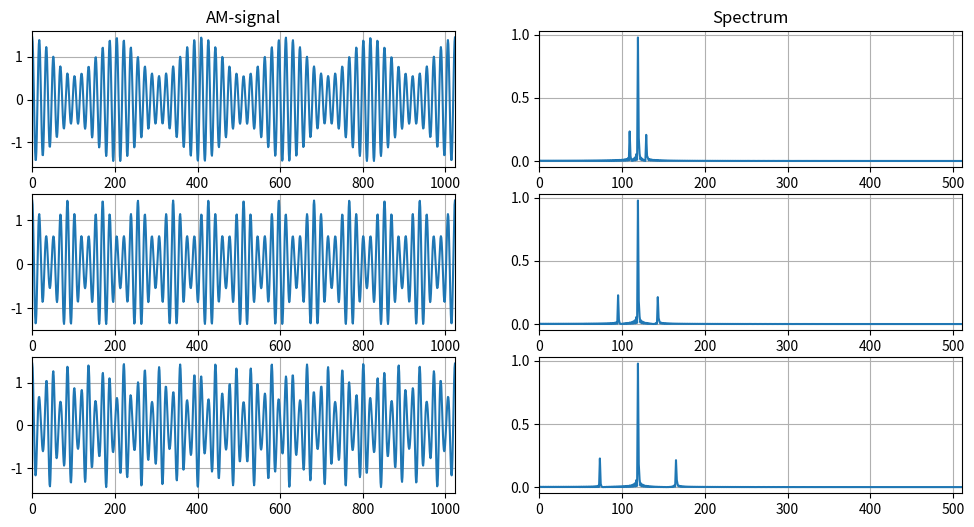

The matplotlib source for this figure:
import numpy as np
import matplotlib.pyplot as plt
from scipy.fftpack import fft, rfft, fftshift


def signal_am(amp=1.0, km=0.25, fc=10.0, fs=2.0, period=100):
    tt = 2.0 * np.pi * np.linspace(0, 1, period)
    return amp * (1 + km * np.cos(fs * tt)) * np.cos(fc * tt)


N = 1024
# Create AM-signal
fs = [5, 12, 23] # Modulation frequency
fc = 60 # Carrier frequency
sig = [signal_am(amp=1.0, km=0.45, fc=fc, fs=i, period=N) for i in fs]
# Calculate FFT
sft = np.abs(rfft(sig, axis=1)) / N / 0.5
plt.figure(figsize=(12, 6), dpi=80)
for i, freq in enumerate(fs):
    plt.subplot(len(fs), 2, 2*i+1)
    if i == 0:
        plt.title('AM-signal')
    plt.plot(sig[i])
    plt.xlim([0, N-1])
    plt.grid(True)
    plt.subplot(len(fs), 2, 2*i+2)
    if i == 0:
        plt.title('Spectrum')
    plt.plot(sft[i])
    plt.xlim([0, N//2-1])
    plt.grid(True)
plt.show()